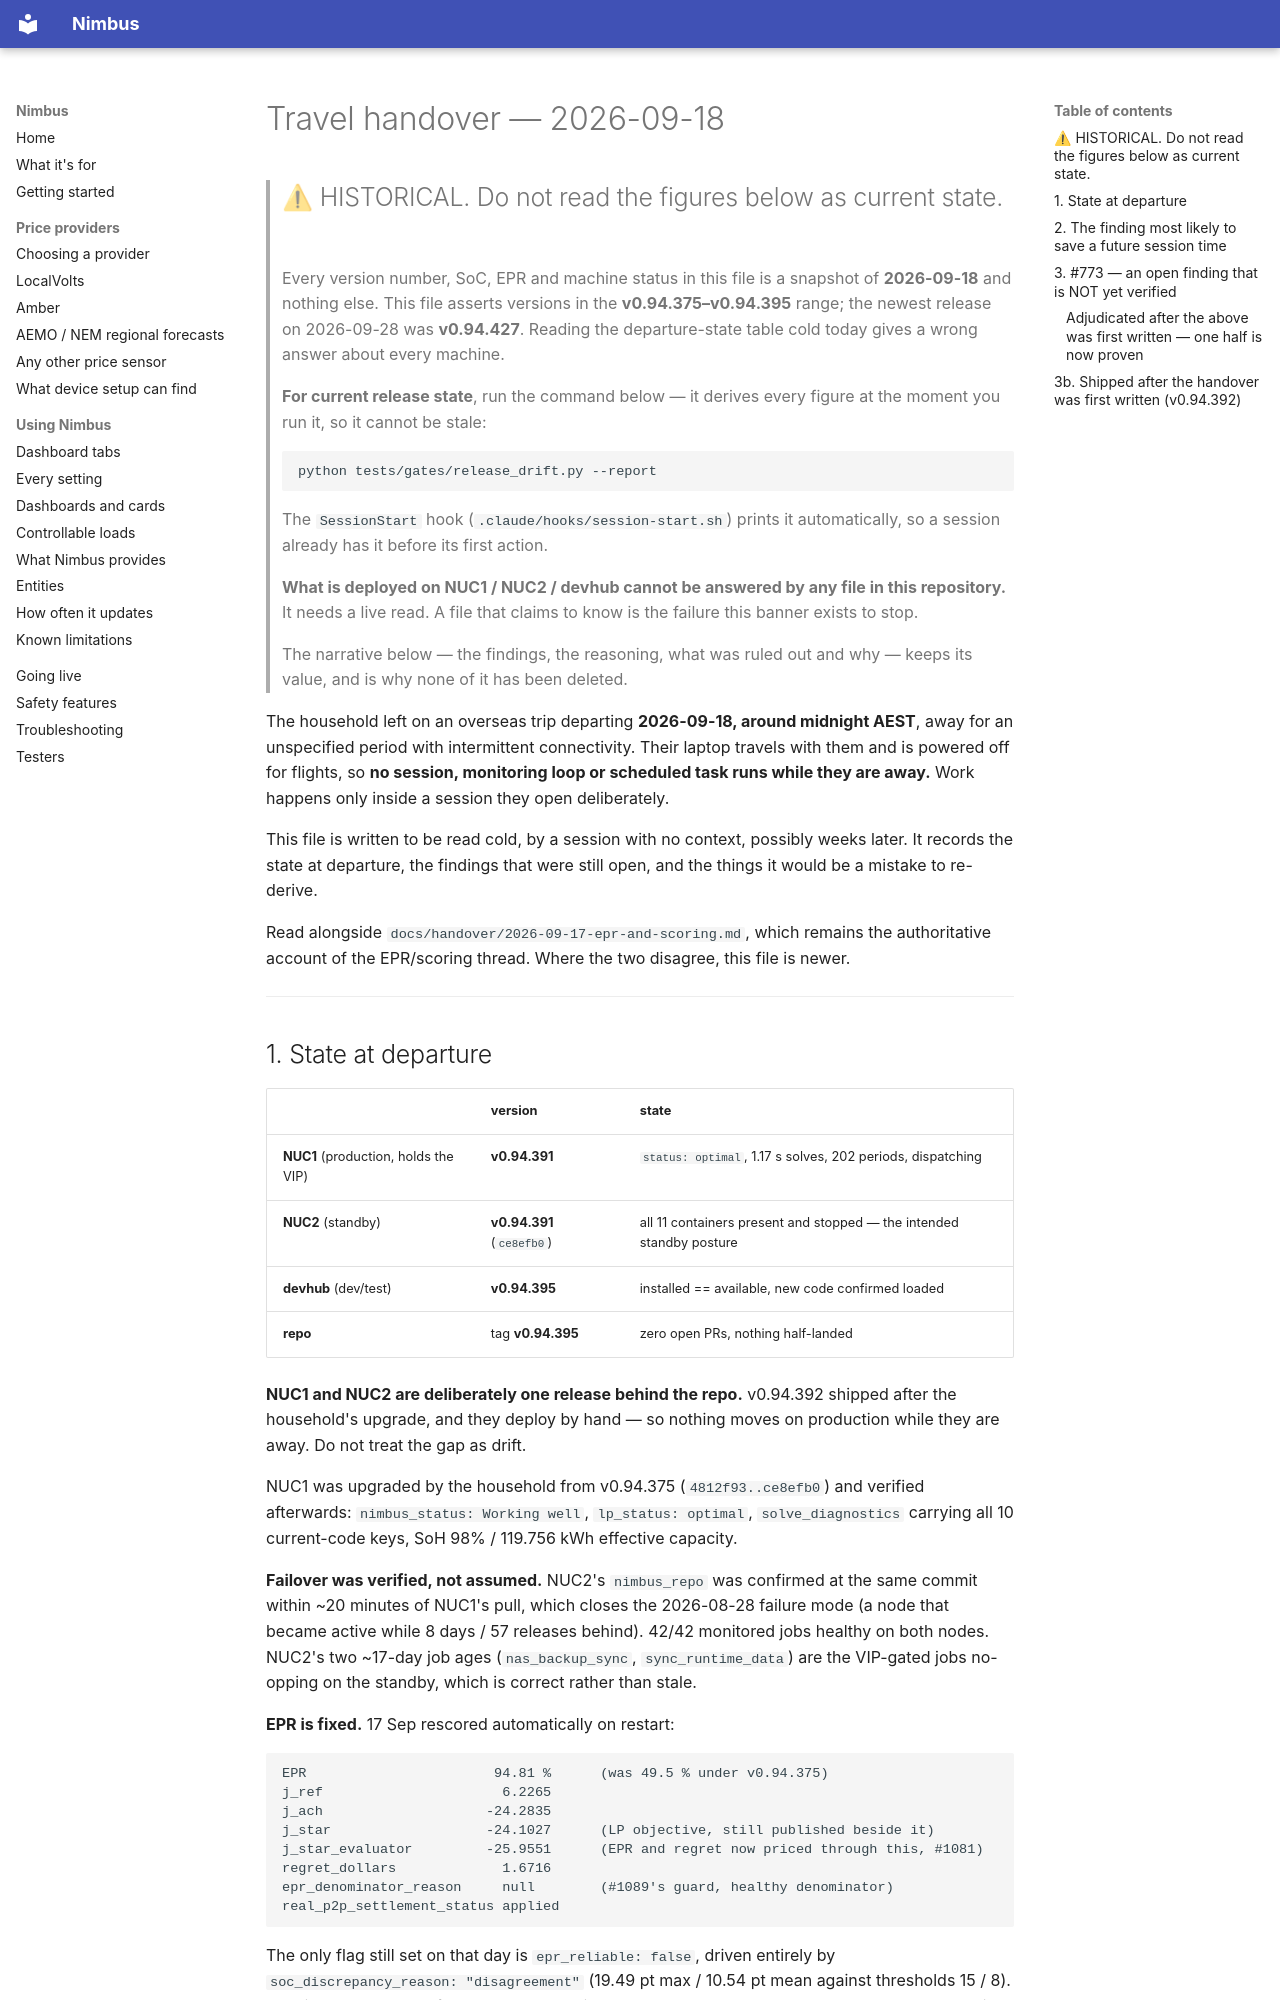

repository: code-imstillalive/nimbus · page: handover/2026-09-18-travel-handover/index.html · generator: mkdocs

# Travel handover — 2026-09-18

> ## ⚠ HISTORICAL. Do not read the figures below as current state.
>
> Every version number, SoC, EPR and machine status in this file is a snapshot of
> **2026-09-18** and nothing else. This file asserts versions in the
> **v0.94.375–v0.94.395** range; the newest release on 2026-09-28 was
> **v0.94.427**. Reading the departure-state table cold today gives a wrong answer about every machine.
>
> **For current release state**, run the command below — it derives every figure at
> the moment you run it, so it cannot be stale:
>
> ```
> python tests/gates/release_drift.py --report
> ```
>
> The `SessionStart` hook (`.claude/hooks/session-start.sh`) prints it automatically,
> so a session already has it before its first action.
>
> **What is deployed on NUC1 / NUC2 / devhub cannot be answered by any file in this
> repository.** It needs a live read. A file that claims to know is the failure this
> banner exists to stop.
>
> The narrative below — the findings, the reasoning, what was ruled out and why —
> keeps its value, and is why none of it has been deleted.

The household left on an overseas trip departing **2026-09-18, around midnight
AEST**, away for an unspecified period with intermittent connectivity. Their
laptop travels with them and is powered off for flights, so **no session,
monitoring loop or scheduled task runs while they are away.** Work happens only
inside a session they open deliberately.

This file is written to be read cold, by a session with no context, possibly
weeks later. It records the state at departure, the findings that were still
open, and the things it would be a mistake to re-derive.

Read alongside `docs/handover/2026-09-17-epr-and-scoring.md`, which remains the
authoritative account of the EPR/scoring thread. Where the two disagree, this
file is newer.

---

## 1. State at departure

| | version | state |
|---|---|---|
| **NUC1** (production, holds the VIP) | **v0.94.391** | `status: optimal`, 1.17 s solves, 202 periods, dispatching |
| **NUC2** (standby) | **v0.94.391** (`ce8efb0`) | all 11 containers present and stopped — the intended standby posture |
| **devhub** (dev/test) | **v0.94.395** | installed == available, new code confirmed loaded |
| **repo** | tag **v0.94.395** | zero open PRs, nothing half-landed |

**NUC1 and NUC2 are deliberately one release behind the repo.** v0.94.392 shipped after
the household's upgrade, and they deploy by hand — so nothing moves on production while
they are away. Do not treat the gap as drift.

NUC1 was upgraded by the household from v0.94.375 (`4812f93..ce8efb0`) and
verified afterwards: `nimbus_status: Working well`, `lp_status: optimal`,
`solve_diagnostics` carrying all 10 current-code keys, SoH 98% / 119.756 kWh
effective capacity.

**Failover was verified, not assumed.** NUC2's `nimbus_repo` was confirmed at the
same commit within ~20 minutes of NUC1's pull, which closes the 2026-08-28
failure mode (a node that became active while 8 days / 57 releases behind).
42/42 monitored jobs healthy on both nodes. NUC2's two ~17-day job ages
(`nas_backup_sync`, `sync_runtime_data`) are the VIP-gated jobs no-opping on the
standby, which is correct rather than stale.

**EPR is fixed.** 17 Sep rescored automatically on restart:

```
EPR                       94.81 %      (was 49.5 % under v0.94.375)
j_ref                      6.2265
j_ach                    -24.2835
j_star                   -24.1027      (LP objective, still published beside it)
j_star_evaluator         -25.9551      (EPR and regret now priced through this, #1081)
regret_dollars             1.6716
epr_denominator_reason     null        (#1089's guard, healthy denominator)
real_p2p_settlement_status applied
```

The only flag still set on that day is `epr_reliable: false`, driven entirely by
`soc_discrepancy_reason: "disagreement"` (19.49 pt max / 10.54 pt mean against
thresholds 15 / 8). That is **#949**'s known fleet-blend mechanism — the *home*
battery's own sensor compared against a *fleet-blended* reconstruction — not an
EPR defect. #949 is a decision, not work.

---
